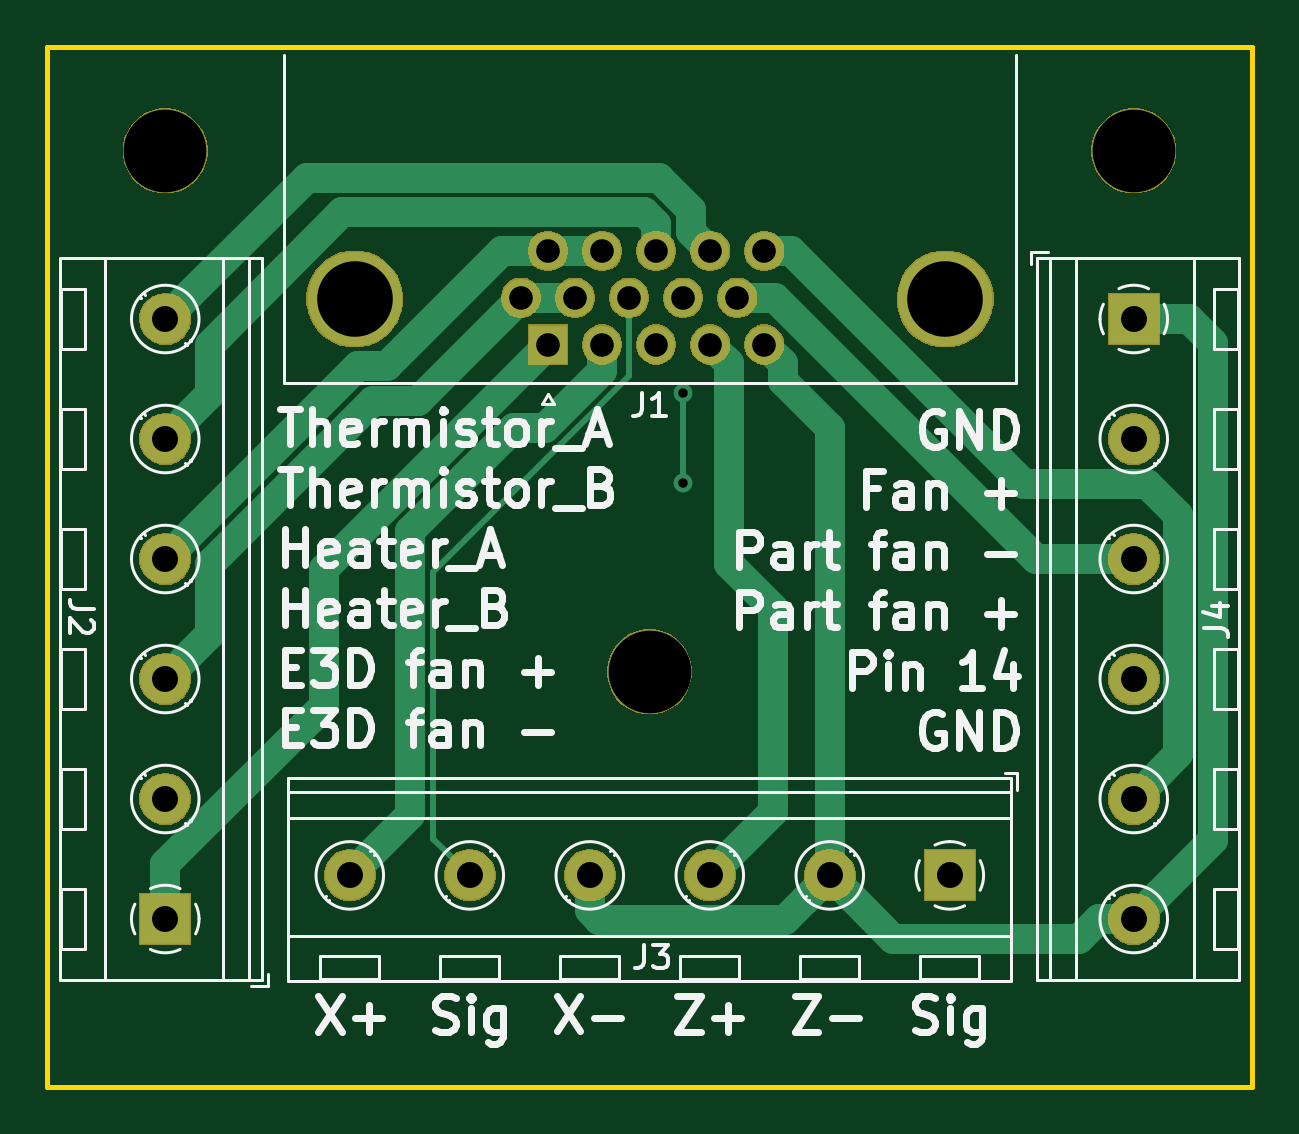
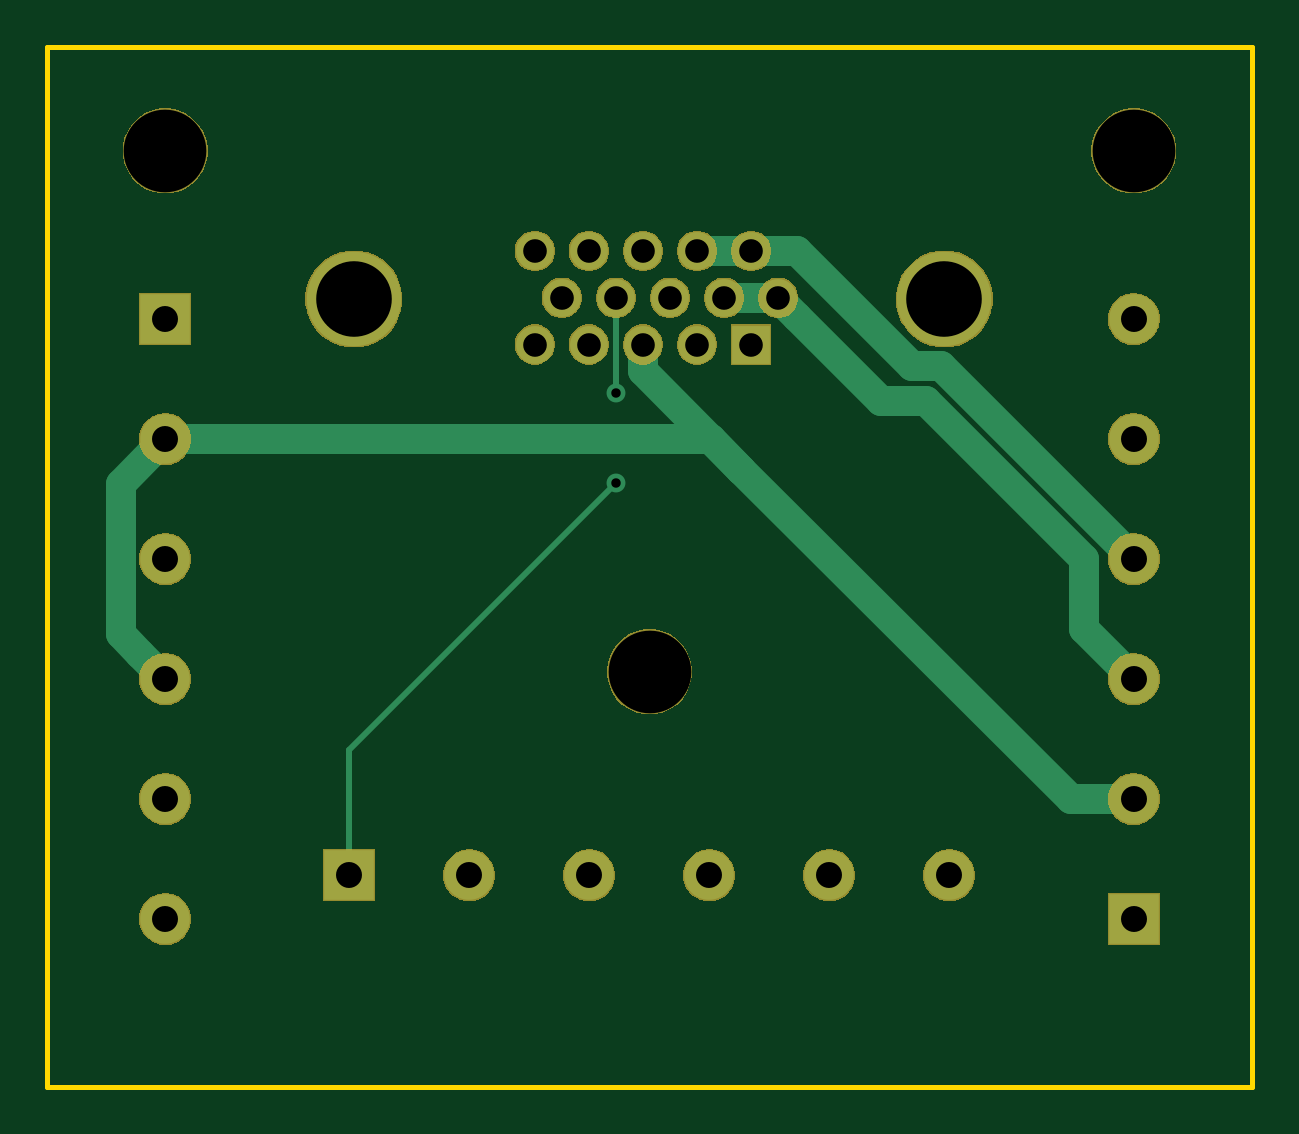
Circuit board: 8 layer files. Board 51.0 x 44.0 mm.
- bottom_copper: VGA-Terminal-B.Cu.gbr (2952 bytes)
- bottom_mask: VGA-Terminal-B.Mask.gbr (35050 bytes)
- bottom_silk: VGA-Terminal-B.SilkS.gbr (464 bytes)
- outline: VGA-Terminal-Edge.Cuts.gbr (660 bytes)
- top_copper: VGA-Terminal-F.Cu.gbr (5348 bytes)
- top_mask: VGA-Terminal-F.Mask.gbr (35050 bytes)
- top_silk: VGA-Terminal-F.SilkS.gbr (36081 bytes)
- drill: VGA-Terminal.drl (824 bytes)

=== bottom_copper: VGA-Terminal-B.Cu.gbr ===
%TF.GenerationSoftware,KiCad,Pcbnew,(5.0.2)-1*%
%TF.CreationDate,2019-01-23T22:57:56+01:00*%
%TF.ProjectId,VGA-Terminal,5647412d-5465-4726-9d69-6e616c2e6b69,rev?*%
%TF.SameCoordinates,Original*%
%TF.FileFunction,Copper,L2,Bot*%
%TF.FilePolarity,Positive*%
%FSLAX46Y46*%
G04 Gerber Fmt 4.6, Leading zero omitted, Abs format (unit mm)*
G04 Created by KiCad (PCBNEW (5.0.2)-1) date 23.01.2019 22:57:56*
%MOMM*%
%LPD*%
G01*
G04 APERTURE LIST*
%ADD10C,2.100000*%
%ADD11R,2.100000X2.100000*%
%ADD12R,1.600000X1.600000*%
%ADD13C,1.600000*%
%ADD14C,4.000000*%
%ADD15C,0.800000*%
%ADD16C,0.250000*%
%ADD17C,1.270000*%
G04 APERTURE END LIST*
D10*
X134000000Y-98900000D03*
X134000000Y-93820000D03*
X134000000Y-88740000D03*
X134000000Y-83660000D03*
X134000000Y-78580000D03*
D11*
X134000000Y-73500000D03*
X126212600Y-97053400D03*
D10*
X121132600Y-97053400D03*
X116052600Y-97053400D03*
X110972600Y-97053400D03*
X105892600Y-97053400D03*
X100812600Y-97053400D03*
D11*
X93000000Y-98900000D03*
D10*
X93000000Y-93820000D03*
X93000000Y-88740000D03*
X93000000Y-83660000D03*
X93000000Y-78580000D03*
X93000000Y-73500000D03*
D12*
X109200000Y-74580000D03*
D13*
X111490000Y-74580000D03*
X113780000Y-74580000D03*
X116070000Y-74580000D03*
X118360000Y-74580000D03*
X108055000Y-72600000D03*
X110345000Y-72600000D03*
X112635000Y-72600000D03*
X114925000Y-72600000D03*
X117215000Y-72600000D03*
X109200000Y-70620000D03*
X111490000Y-70620000D03*
X113780000Y-70620000D03*
X116070000Y-70620000D03*
X118360000Y-70620000D03*
D14*
X126015000Y-72652000D03*
X101015000Y-72652000D03*
D15*
X114920000Y-80450000D03*
X114925000Y-76615000D03*
D16*
X114880000Y-80470000D02*
X114880000Y-80470000D01*
X114925000Y-72600000D02*
X114925000Y-76615000D01*
X114925000Y-76615000D02*
X114925000Y-76615000D01*
X126200000Y-91730000D02*
X114920000Y-80450000D01*
X126200000Y-97020000D02*
X126200000Y-91730000D01*
D17*
X110345000Y-72600000D02*
X108055000Y-72600000D01*
X107255001Y-73399999D02*
X108055000Y-72600000D01*
X103697989Y-76957011D02*
X107255001Y-73399999D01*
X101781897Y-76957011D02*
X103697989Y-76957011D01*
X95097600Y-83641308D02*
X101781897Y-76957011D01*
X95097600Y-86642400D02*
X95097600Y-83641308D01*
X93000000Y-88740000D02*
X95097600Y-86642400D01*
X109200000Y-70620000D02*
X111490000Y-70620000D01*
X107242802Y-70620000D02*
X109200000Y-70620000D01*
X102375801Y-75487001D02*
X107242802Y-70620000D01*
X93000000Y-83660000D02*
X101172999Y-75487001D01*
X101172999Y-75487001D02*
X102375801Y-75487001D01*
X113780000Y-75711370D02*
X113780000Y-74580000D01*
X93000000Y-93820000D02*
X95671370Y-93820000D01*
X110911370Y-78580000D02*
X109608370Y-79883000D01*
X134000000Y-78580000D02*
X110911370Y-78580000D01*
X95671370Y-93820000D02*
X109608370Y-79883000D01*
X109608370Y-79883000D02*
X113780000Y-75711370D01*
X135049999Y-87690001D02*
X134000000Y-88740000D01*
X135885001Y-86854999D02*
X135049999Y-87690001D01*
X134000000Y-78580000D02*
X135885001Y-80465001D01*
X135885001Y-80465001D02*
X135885001Y-86854999D01*
M02*

=== bottom_mask: VGA-Terminal-B.Mask.gbr (35050 bytes, source omitted) ===
=== bottom_silk: VGA-Terminal-B.SilkS.gbr ===
%TF.GenerationSoftware,KiCad,Pcbnew,(5.0.2)-1*%
%TF.CreationDate,2019-01-23T22:57:56+01:00*%
%TF.ProjectId,VGA-Terminal,5647412d-5465-4726-9d69-6e616c2e6b69,rev?*%
%TF.SameCoordinates,Original*%
%TF.FileFunction,Legend,Bot*%
%TF.FilePolarity,Positive*%
%FSLAX46Y46*%
G04 Gerber Fmt 4.6, Leading zero omitted, Abs format (unit mm)*
G04 Created by KiCad (PCBNEW (5.0.2)-1) date 23.01.2019 22:57:56*
%MOMM*%
%LPD*%
G01*
G04 APERTURE LIST*
G04 APERTURE END LIST*
M02*

=== outline: VGA-Terminal-Edge.Cuts.gbr ===
%TF.GenerationSoftware,KiCad,Pcbnew,(5.0.2)-1*%
%TF.CreationDate,2019-01-23T22:57:56+01:00*%
%TF.ProjectId,VGA-Terminal,5647412d-5465-4726-9d69-6e616c2e6b69,rev?*%
%TF.SameCoordinates,Original*%
%TF.FileFunction,Profile,NP*%
%FSLAX46Y46*%
G04 Gerber Fmt 4.6, Leading zero omitted, Abs format (unit mm)*
G04 Created by KiCad (PCBNEW (5.0.2)-1) date 23.01.2019 22:57:56*
%MOMM*%
%LPD*%
G01*
G04 APERTURE LIST*
%ADD10C,0.200000*%
G04 APERTURE END LIST*
D10*
X88000000Y-62000000D02*
X139000000Y-62000000D01*
X139000000Y-62000000D02*
X139000000Y-106000000D01*
X88000000Y-106000000D02*
X139000000Y-106000000D01*
X88000000Y-62000000D02*
X88000000Y-106000000D01*
M02*

=== top_copper: VGA-Terminal-F.Cu.gbr ===
%TF.GenerationSoftware,KiCad,Pcbnew,(5.0.2)-1*%
%TF.CreationDate,2019-01-23T22:57:56+01:00*%
%TF.ProjectId,VGA-Terminal,5647412d-5465-4726-9d69-6e616c2e6b69,rev?*%
%TF.SameCoordinates,Original*%
%TF.FileFunction,Copper,L1,Top*%
%TF.FilePolarity,Positive*%
%FSLAX46Y46*%
G04 Gerber Fmt 4.6, Leading zero omitted, Abs format (unit mm)*
G04 Created by KiCad (PCBNEW (5.0.2)-1) date 23.01.2019 22:57:56*
%MOMM*%
%LPD*%
G01*
G04 APERTURE LIST*
%ADD10C,2.100000*%
%ADD11R,2.100000X2.100000*%
%ADD12R,1.600000X1.600000*%
%ADD13C,1.600000*%
%ADD14C,4.000000*%
%ADD15C,0.800000*%
%ADD16C,0.250000*%
%ADD17C,1.270000*%
G04 APERTURE END LIST*
D10*
X134000000Y-98900000D03*
X134000000Y-93820000D03*
X134000000Y-88740000D03*
X134000000Y-83660000D03*
X134000000Y-78580000D03*
D11*
X134000000Y-73500000D03*
X126212600Y-97053400D03*
D10*
X121132600Y-97053400D03*
X116052600Y-97053400D03*
X110972600Y-97053400D03*
X105892600Y-97053400D03*
X100812600Y-97053400D03*
D11*
X93000000Y-98900000D03*
D10*
X93000000Y-93820000D03*
X93000000Y-88740000D03*
X93000000Y-83660000D03*
X93000000Y-78580000D03*
X93000000Y-73500000D03*
D12*
X109200000Y-74580000D03*
D13*
X111490000Y-74580000D03*
X113780000Y-74580000D03*
X116070000Y-74580000D03*
X118360000Y-74580000D03*
X108055000Y-72600000D03*
X110345000Y-72600000D03*
X112635000Y-72600000D03*
X114925000Y-72600000D03*
X117215000Y-72600000D03*
X109200000Y-70620000D03*
X111490000Y-70620000D03*
X113780000Y-70620000D03*
X116070000Y-70620000D03*
X118360000Y-70620000D03*
D14*
X126015000Y-72652000D03*
X101015000Y-72652000D03*
D15*
X114920000Y-80450000D03*
X114925000Y-76615000D03*
D16*
X112635000Y-73731370D02*
X112635000Y-72600000D01*
X112635000Y-75924028D02*
X112635000Y-73731370D01*
X104341564Y-84217464D02*
X112635000Y-75924028D01*
X105892600Y-97053400D02*
X104341564Y-95502364D01*
X104341564Y-95502364D02*
X104341564Y-84217464D01*
D17*
X121132600Y-95568476D02*
X121132600Y-97053400D01*
X121132600Y-78108165D02*
X121132600Y-95568476D01*
X119159999Y-76135564D02*
X121132600Y-78108165D01*
X118360000Y-74580000D02*
X119159999Y-75379999D01*
X119159999Y-75379999D02*
X119159999Y-76135564D01*
X120082601Y-98103399D02*
X121132600Y-97053400D01*
X119247599Y-98938401D02*
X120082601Y-98103399D01*
X111372677Y-98938401D02*
X119247599Y-98938401D01*
X110972600Y-97053400D02*
X110972600Y-98538324D01*
X110972600Y-98538324D02*
X111372677Y-98938401D01*
X132515076Y-98900000D02*
X134000000Y-98900000D01*
X131669276Y-99745800D02*
X132515076Y-98900000D01*
X121132600Y-97053400D02*
X123825000Y-99745800D01*
X123825000Y-99745800D02*
X131669276Y-99745800D01*
X135049999Y-97850001D02*
X134000000Y-98900000D01*
X137355011Y-95544989D02*
X135049999Y-97850001D01*
X137355011Y-74535011D02*
X137355011Y-95544989D01*
X134000000Y-73500000D02*
X136320000Y-73500000D01*
X136320000Y-73500000D02*
X137355011Y-74535011D01*
X116869999Y-75379999D02*
X116869999Y-83849999D01*
X116070000Y-74580000D02*
X116869999Y-75379999D01*
X116869999Y-83849999D02*
X118745000Y-85725000D01*
X118745000Y-94361000D02*
X116052600Y-97053400D01*
X118745000Y-85725000D02*
X118745000Y-94361000D01*
D16*
X114925000Y-80445000D02*
X114920000Y-80450000D01*
X114925000Y-76615000D02*
X114925000Y-80445000D01*
D17*
X113780000Y-69488630D02*
X113780000Y-70620000D01*
X113276369Y-68984999D02*
X113780000Y-69488630D01*
X100486199Y-68984999D02*
X113276369Y-68984999D01*
X94885001Y-74586197D02*
X100486199Y-68984999D01*
X93000000Y-78580000D02*
X94885001Y-76694999D01*
X94885001Y-76694999D02*
X94885001Y-74586197D01*
X94049999Y-72450001D02*
X93000000Y-73500000D01*
X98985011Y-67514989D02*
X94049999Y-72450001D01*
X113885267Y-67514989D02*
X98985011Y-67514989D01*
X115270001Y-68899723D02*
X113885267Y-67514989D01*
X116070000Y-70620000D02*
X115270001Y-69820001D01*
X115270001Y-69820001D02*
X115270001Y-68899723D01*
X108055000Y-72600000D02*
X110345000Y-72600000D01*
X94885001Y-86854999D02*
X94885001Y-83853907D01*
X93000000Y-88740000D02*
X94885001Y-86854999D01*
X107255001Y-73399999D02*
X108055000Y-72600000D01*
X103697989Y-76957011D02*
X107255001Y-73399999D01*
X94885001Y-83853907D02*
X101781897Y-76957011D01*
X101781897Y-76957011D02*
X103697989Y-76957011D01*
X111490000Y-70620000D02*
X109200000Y-70620000D01*
X107242802Y-70620000D02*
X109200000Y-70620000D01*
X102375801Y-75487001D02*
X107242802Y-70620000D01*
X93000000Y-83660000D02*
X101172999Y-75487001D01*
X101172999Y-75487001D02*
X102375801Y-75487001D01*
X99714990Y-84065010D02*
X109200000Y-74580000D01*
X99714990Y-89865010D02*
X99714990Y-84065010D01*
X93000000Y-98900000D02*
X93000000Y-96580000D01*
X93000000Y-96580000D02*
X99714990Y-89865010D01*
X119491370Y-70620000D02*
X118360000Y-70620000D01*
X129336371Y-80465001D02*
X119491370Y-70620000D01*
X134541601Y-80465001D02*
X129336371Y-80465001D01*
X135885001Y-81808401D02*
X134541601Y-80465001D01*
X134000000Y-93820000D02*
X135885001Y-91934999D01*
X135885001Y-91934999D02*
X135885001Y-81808401D01*
X132515076Y-83660000D02*
X134000000Y-83660000D01*
X129859802Y-83660000D02*
X132515076Y-83660000D01*
X117215000Y-72600000D02*
X118799802Y-72600000D01*
X118799802Y-72600000D02*
X129859802Y-83660000D01*
X109096370Y-78105000D02*
X107753908Y-78105000D01*
X111490000Y-74580000D02*
X111490000Y-75711370D01*
X111490000Y-75711370D02*
X109096370Y-78105000D01*
X107753908Y-78105000D02*
X103381554Y-82477354D01*
X103381554Y-94484446D02*
X100812600Y-97053400D01*
X103381554Y-82477354D02*
X103381554Y-94484446D01*
M02*

=== top_mask: VGA-Terminal-F.Mask.gbr (35050 bytes, source omitted) ===
=== top_silk: VGA-Terminal-F.SilkS.gbr (36081 bytes, source omitted) ===
=== drill: VGA-Terminal.drl ===
M48
;DRILL file {KiCad (5.0.2)-1} date 23.01.2019 22:57:59
;FORMAT={-:-/ absolute / inch / decimal}
FMAT,2
INCH,TZ
T1C0.0157
T2C0.0394
T3C0.0433
T4C0.1260
T5C0.1378
%
G90
G05
T1
X4.5244Y-3.1673
X4.5246Y-3.0163
T2
X4.2541Y-2.8583
X4.2992Y-2.7803
X4.2992Y-2.9362
X4.3443Y-2.8583
X4.3894Y-2.7803
X4.3894Y-2.9362
X4.4344Y-2.8583
X4.4795Y-2.7803
X4.4795Y-2.9362
X4.5246Y-2.8583
X4.5697Y-2.7803
X4.5697Y-2.9362
X4.6148Y-2.8583
X4.6598Y-2.7803
X4.6598Y-2.9362
T3
X3.969Y-3.821
X4.169Y-3.821
X4.369Y-3.821
X4.569Y-3.821
X4.769Y-3.821
X4.969Y-3.821
X3.6614Y-2.8937
X3.6614Y-3.0937
X3.6614Y-3.2937
X3.6614Y-3.4937
X3.6614Y-3.6937
X3.6614Y-3.8937
X5.2756Y-2.8937
X5.2756Y-3.0937
X5.2756Y-3.2937
X5.2756Y-3.4937
X5.2756Y-3.6937
X5.2756Y-3.8937
T4
X3.977Y-2.8603
X4.9612Y-2.8603
T5
X3.6614Y-2.6134
X4.4685Y-3.4815
X5.2756Y-2.6134
T0
M30

